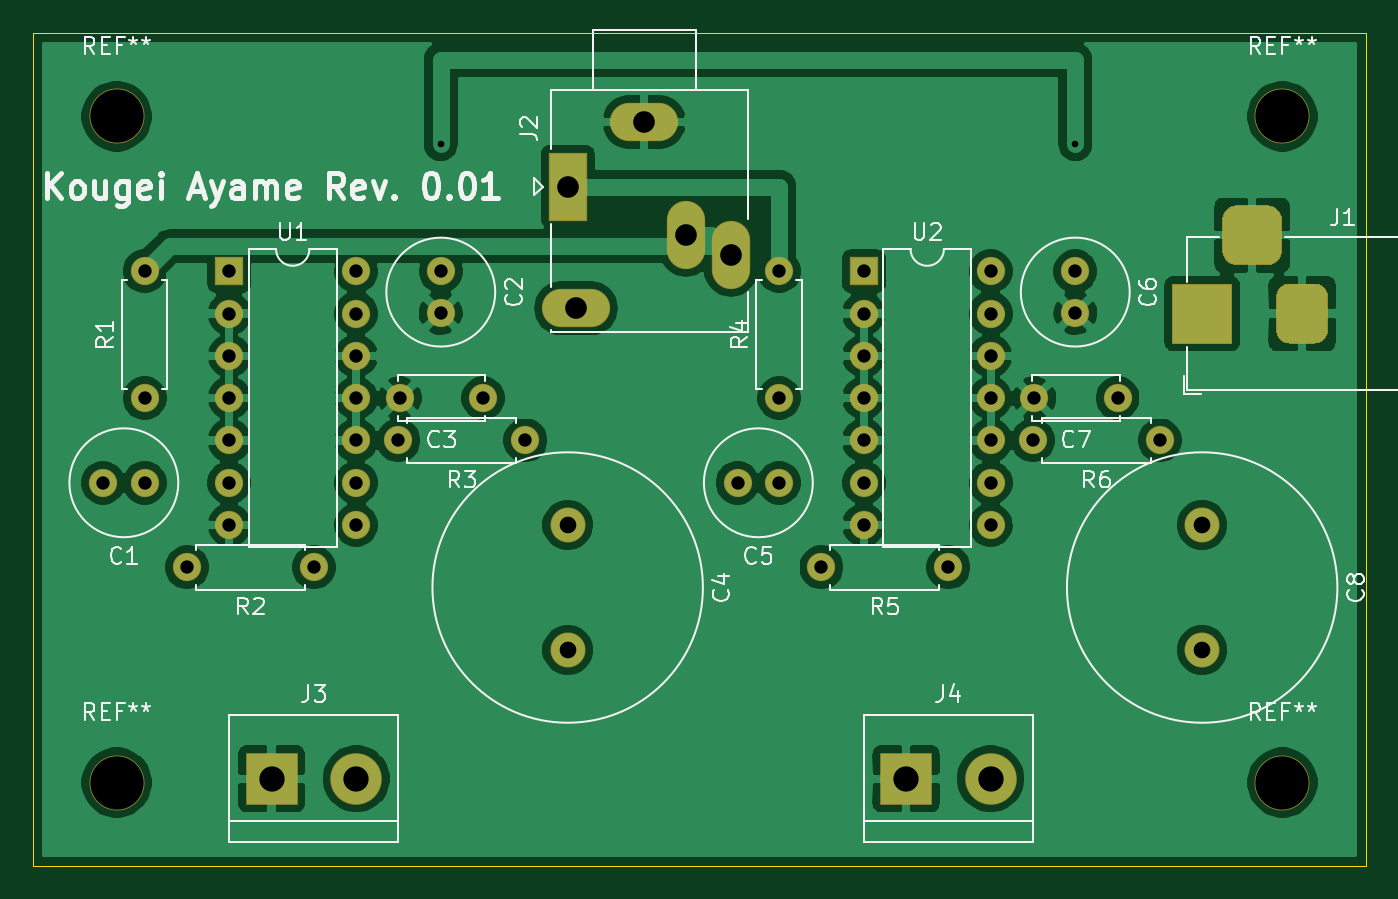
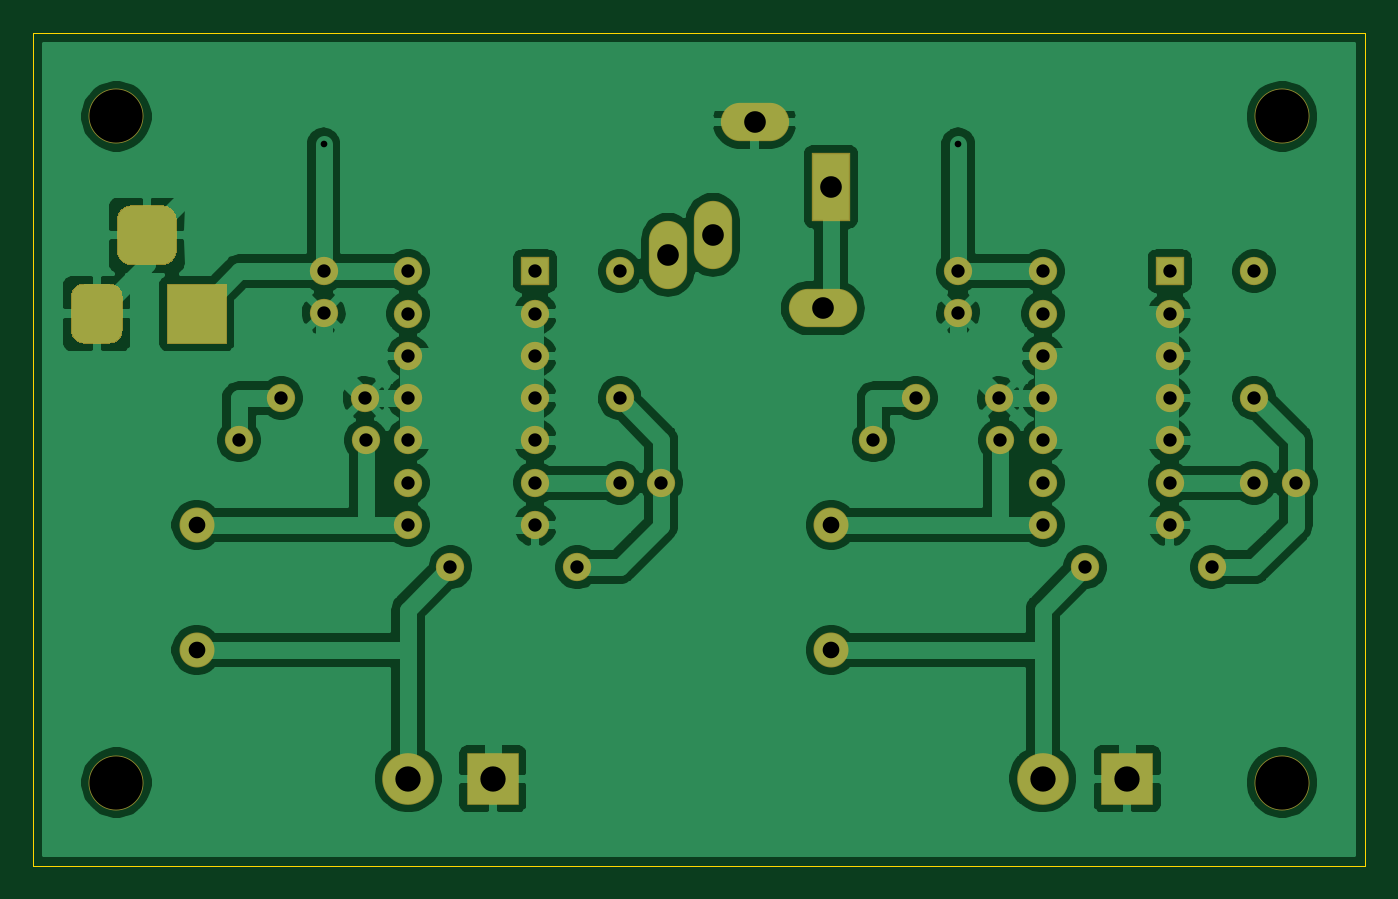
Circuit board: 10 layer files. Board 80.0 x 50.0 mm.
- bottom_copper: ayame_mask-B_Cu.gbl (135941 bytes)
- bottom_mask: ayame_mask-B_Mask.gbs (4151 bytes)
- paste: ayame_mask-B_Paste.gbp (497 bytes)
- bottom_silk: ayame_mask-B_SilkS.gbo (498 bytes)
- outline: ayame_mask-Edge_Cuts.gm1 (741 bytes)
- top_copper: ayame_mask-F_Cu.gtl (135909 bytes)
- top_mask: ayame_mask-F_Mask.gts (4151 bytes)
- paste: ayame_mask-F_Paste.gtp (497 bytes)
- top_silk: ayame_mask-F_SilkS.gto (29144 bytes)
- drill: ayame_mask.drl (1233 bytes)

=== bottom_copper: ayame_mask-B_Cu.gbl (135941 bytes, source omitted) ===
=== bottom_mask: ayame_mask-B_Mask.gbs ===
G04 #@! TF.GenerationSoftware,KiCad,Pcbnew,(5.1.6)-1*
G04 #@! TF.CreationDate,2020-09-20T12:46:59+09:00*
G04 #@! TF.ProjectId,ayame_mask,6179616d-655f-46d6-9173-6b2e6b696361,rev?*
G04 #@! TF.SameCoordinates,Original*
G04 #@! TF.FileFunction,Soldermask,Bot*
G04 #@! TF.FilePolarity,Negative*
%FSLAX46Y46*%
G04 Gerber Fmt 4.6, Leading zero omitted, Abs format (unit mm)*
G04 Created by KiCad (PCBNEW (5.1.6)-1) date 2020-09-20 12:46:59*
%MOMM*%
%LPD*%
G01*
G04 APERTURE LIST*
%ADD10C,3.300000*%
%ADD11C,1.700000*%
%ADD12C,2.100000*%
%ADD13R,3.600000X3.600000*%
%ADD14R,2.300000X4.100000*%
%ADD15O,4.100000X2.300000*%
%ADD16O,2.300000X4.100000*%
%ADD17C,3.100000*%
%ADD18R,3.100000X3.100000*%
%ADD19O,1.700000X1.700000*%
%ADD20R,1.700000X1.700000*%
G04 APERTURE END LIST*
D10*
G04 #@! TO.C,REF\u002A\u002A*
X175000000Y-145000000D03*
G04 #@! TD*
G04 #@! TO.C,REF\u002A\u002A*
X105000000Y-145000000D03*
G04 #@! TD*
G04 #@! TO.C,REF\u002A\u002A*
X175000000Y-105000000D03*
G04 #@! TD*
G04 #@! TO.C,REF\u002A\u002A*
X105000000Y-105000000D03*
G04 #@! TD*
D11*
G04 #@! TO.C,C1*
X104180000Y-127000000D03*
X106680000Y-127000000D03*
G04 #@! TD*
G04 #@! TO.C,C2*
X124460000Y-116800000D03*
X124460000Y-114300000D03*
G04 #@! TD*
G04 #@! TO.C,C3*
X127000000Y-121920000D03*
X122000000Y-121920000D03*
G04 #@! TD*
D12*
G04 #@! TO.C,C4*
X132080000Y-137040000D03*
X132080000Y-129540000D03*
G04 #@! TD*
D11*
G04 #@! TO.C,C5*
X144780000Y-127000000D03*
X142280000Y-127000000D03*
G04 #@! TD*
G04 #@! TO.C,C6*
X162560000Y-114300000D03*
X162560000Y-116800000D03*
G04 #@! TD*
G04 #@! TO.C,C7*
X160100000Y-121920000D03*
X165100000Y-121920000D03*
G04 #@! TD*
D12*
G04 #@! TO.C,C8*
X170180000Y-129540000D03*
X170180000Y-137040000D03*
G04 #@! TD*
D13*
G04 #@! TO.C,J1*
X170180000Y-116840000D03*
G36*
G01*
X177730000Y-115815000D02*
X177730000Y-117865000D01*
G75*
G02*
X176955000Y-118640000I-775000J0D01*
G01*
X175405000Y-118640000D01*
G75*
G02*
X174630000Y-117865000I0J775000D01*
G01*
X174630000Y-115815000D01*
G75*
G02*
X175405000Y-115040000I775000J0D01*
G01*
X176955000Y-115040000D01*
G75*
G02*
X177730000Y-115815000I0J-775000D01*
G01*
G37*
G36*
G01*
X174980000Y-111240000D02*
X174980000Y-113040000D01*
G75*
G02*
X174080000Y-113940000I-900000J0D01*
G01*
X172280000Y-113940000D01*
G75*
G02*
X171380000Y-113040000I0J900000D01*
G01*
X171380000Y-111240000D01*
G75*
G02*
X172280000Y-110340000I900000J0D01*
G01*
X174080000Y-110340000D01*
G75*
G02*
X174980000Y-111240000I0J-900000D01*
G01*
G37*
G04 #@! TD*
D14*
G04 #@! TO.C,J2*
X132080000Y-109220000D03*
D15*
X132580000Y-116520000D03*
D16*
X139180000Y-112120000D03*
X141880000Y-113320000D03*
D15*
X136680000Y-105320000D03*
G04 #@! TD*
D17*
G04 #@! TO.C,J3*
X119380000Y-144780000D03*
D18*
X114300000Y-144780000D03*
G04 #@! TD*
G04 #@! TO.C,J4*
X152400000Y-144780000D03*
D17*
X157480000Y-144780000D03*
G04 #@! TD*
D11*
G04 #@! TO.C,R1*
X106680000Y-121920000D03*
D19*
X106680000Y-114300000D03*
G04 #@! TD*
G04 #@! TO.C,R2*
X109220000Y-132080000D03*
D11*
X116840000Y-132080000D03*
G04 #@! TD*
G04 #@! TO.C,R3*
X129540000Y-124460000D03*
D19*
X121920000Y-124460000D03*
G04 #@! TD*
G04 #@! TO.C,R4*
X144780000Y-114300000D03*
D11*
X144780000Y-121920000D03*
G04 #@! TD*
G04 #@! TO.C,R5*
X154940000Y-132080000D03*
D19*
X147320000Y-132080000D03*
G04 #@! TD*
G04 #@! TO.C,R6*
X160020000Y-124460000D03*
D11*
X167640000Y-124460000D03*
G04 #@! TD*
D20*
G04 #@! TO.C,U1*
X111760000Y-114300000D03*
D19*
X119380000Y-129540000D03*
X111760000Y-116840000D03*
X119380000Y-127000000D03*
X111760000Y-119380000D03*
X119380000Y-124460000D03*
X111760000Y-121920000D03*
X119380000Y-121920000D03*
X111760000Y-124460000D03*
X119380000Y-119380000D03*
X111760000Y-127000000D03*
X119380000Y-116840000D03*
X111760000Y-129540000D03*
X119380000Y-114300000D03*
G04 #@! TD*
G04 #@! TO.C,U2*
X157480000Y-114300000D03*
X149860000Y-129540000D03*
X157480000Y-116840000D03*
X149860000Y-127000000D03*
X157480000Y-119380000D03*
X149860000Y-124460000D03*
X157480000Y-121920000D03*
X149860000Y-121920000D03*
X157480000Y-124460000D03*
X149860000Y-119380000D03*
X157480000Y-127000000D03*
X149860000Y-116840000D03*
X157480000Y-129540000D03*
D20*
X149860000Y-114300000D03*
G04 #@! TD*
M02*

=== paste: ayame_mask-B_Paste.gbp ===
G04 #@! TF.GenerationSoftware,KiCad,Pcbnew,(5.1.6)-1*
G04 #@! TF.CreationDate,2020-09-20T12:46:59+09:00*
G04 #@! TF.ProjectId,ayame_mask,6179616d-655f-46d6-9173-6b2e6b696361,rev?*
G04 #@! TF.SameCoordinates,Original*
G04 #@! TF.FileFunction,Paste,Bot*
G04 #@! TF.FilePolarity,Positive*
%FSLAX46Y46*%
G04 Gerber Fmt 4.6, Leading zero omitted, Abs format (unit mm)*
G04 Created by KiCad (PCBNEW (5.1.6)-1) date 2020-09-20 12:46:59*
%MOMM*%
%LPD*%
G01*
G04 APERTURE LIST*
G04 APERTURE END LIST*
M02*

=== bottom_silk: ayame_mask-B_SilkS.gbo ===
G04 #@! TF.GenerationSoftware,KiCad,Pcbnew,(5.1.6)-1*
G04 #@! TF.CreationDate,2020-09-20T12:46:59+09:00*
G04 #@! TF.ProjectId,ayame_mask,6179616d-655f-46d6-9173-6b2e6b696361,rev?*
G04 #@! TF.SameCoordinates,Original*
G04 #@! TF.FileFunction,Legend,Bot*
G04 #@! TF.FilePolarity,Positive*
%FSLAX46Y46*%
G04 Gerber Fmt 4.6, Leading zero omitted, Abs format (unit mm)*
G04 Created by KiCad (PCBNEW (5.1.6)-1) date 2020-09-20 12:46:59*
%MOMM*%
%LPD*%
G01*
G04 APERTURE LIST*
G04 APERTURE END LIST*
M02*

=== outline: ayame_mask-Edge_Cuts.gm1 ===
G04 #@! TF.GenerationSoftware,KiCad,Pcbnew,(5.1.6)-1*
G04 #@! TF.CreationDate,2020-09-20T12:46:59+09:00*
G04 #@! TF.ProjectId,ayame_mask,6179616d-655f-46d6-9173-6b2e6b696361,rev?*
G04 #@! TF.SameCoordinates,Original*
G04 #@! TF.FileFunction,Profile,NP*
%FSLAX46Y46*%
G04 Gerber Fmt 4.6, Leading zero omitted, Abs format (unit mm)*
G04 Created by KiCad (PCBNEW (5.1.6)-1) date 2020-09-20 12:46:59*
%MOMM*%
%LPD*%
G01*
G04 APERTURE LIST*
G04 #@! TA.AperFunction,Profile*
%ADD10C,0.050000*%
G04 #@! TD*
G04 APERTURE END LIST*
D10*
X100000000Y-150000000D02*
X100000000Y-100000000D01*
X180000000Y-150000000D02*
X100000000Y-150000000D01*
X180000000Y-100000000D02*
X180000000Y-150000000D01*
X100000000Y-100000000D02*
X180000000Y-100000000D01*
M02*

=== top_copper: ayame_mask-F_Cu.gtl (135909 bytes, source omitted) ===
=== top_mask: ayame_mask-F_Mask.gts ===
G04 #@! TF.GenerationSoftware,KiCad,Pcbnew,(5.1.6)-1*
G04 #@! TF.CreationDate,2020-09-20T12:46:59+09:00*
G04 #@! TF.ProjectId,ayame_mask,6179616d-655f-46d6-9173-6b2e6b696361,rev?*
G04 #@! TF.SameCoordinates,Original*
G04 #@! TF.FileFunction,Soldermask,Top*
G04 #@! TF.FilePolarity,Negative*
%FSLAX46Y46*%
G04 Gerber Fmt 4.6, Leading zero omitted, Abs format (unit mm)*
G04 Created by KiCad (PCBNEW (5.1.6)-1) date 2020-09-20 12:46:59*
%MOMM*%
%LPD*%
G01*
G04 APERTURE LIST*
%ADD10C,3.300000*%
%ADD11C,1.700000*%
%ADD12C,2.100000*%
%ADD13R,3.600000X3.600000*%
%ADD14R,2.300000X4.100000*%
%ADD15O,4.100000X2.300000*%
%ADD16O,2.300000X4.100000*%
%ADD17C,3.100000*%
%ADD18R,3.100000X3.100000*%
%ADD19O,1.700000X1.700000*%
%ADD20R,1.700000X1.700000*%
G04 APERTURE END LIST*
D10*
G04 #@! TO.C,REF\u002A\u002A*
X175000000Y-145000000D03*
G04 #@! TD*
G04 #@! TO.C,REF\u002A\u002A*
X105000000Y-145000000D03*
G04 #@! TD*
G04 #@! TO.C,REF\u002A\u002A*
X175000000Y-105000000D03*
G04 #@! TD*
G04 #@! TO.C,REF\u002A\u002A*
X105000000Y-105000000D03*
G04 #@! TD*
D11*
G04 #@! TO.C,C1*
X104180000Y-127000000D03*
X106680000Y-127000000D03*
G04 #@! TD*
G04 #@! TO.C,C2*
X124460000Y-116800000D03*
X124460000Y-114300000D03*
G04 #@! TD*
G04 #@! TO.C,C3*
X127000000Y-121920000D03*
X122000000Y-121920000D03*
G04 #@! TD*
D12*
G04 #@! TO.C,C4*
X132080000Y-137040000D03*
X132080000Y-129540000D03*
G04 #@! TD*
D11*
G04 #@! TO.C,C5*
X144780000Y-127000000D03*
X142280000Y-127000000D03*
G04 #@! TD*
G04 #@! TO.C,C6*
X162560000Y-114300000D03*
X162560000Y-116800000D03*
G04 #@! TD*
G04 #@! TO.C,C7*
X160100000Y-121920000D03*
X165100000Y-121920000D03*
G04 #@! TD*
D12*
G04 #@! TO.C,C8*
X170180000Y-129540000D03*
X170180000Y-137040000D03*
G04 #@! TD*
D13*
G04 #@! TO.C,J1*
X170180000Y-116840000D03*
G36*
G01*
X177730000Y-115815000D02*
X177730000Y-117865000D01*
G75*
G02*
X176955000Y-118640000I-775000J0D01*
G01*
X175405000Y-118640000D01*
G75*
G02*
X174630000Y-117865000I0J775000D01*
G01*
X174630000Y-115815000D01*
G75*
G02*
X175405000Y-115040000I775000J0D01*
G01*
X176955000Y-115040000D01*
G75*
G02*
X177730000Y-115815000I0J-775000D01*
G01*
G37*
G36*
G01*
X174980000Y-111240000D02*
X174980000Y-113040000D01*
G75*
G02*
X174080000Y-113940000I-900000J0D01*
G01*
X172280000Y-113940000D01*
G75*
G02*
X171380000Y-113040000I0J900000D01*
G01*
X171380000Y-111240000D01*
G75*
G02*
X172280000Y-110340000I900000J0D01*
G01*
X174080000Y-110340000D01*
G75*
G02*
X174980000Y-111240000I0J-900000D01*
G01*
G37*
G04 #@! TD*
D14*
G04 #@! TO.C,J2*
X132080000Y-109220000D03*
D15*
X132580000Y-116520000D03*
D16*
X139180000Y-112120000D03*
X141880000Y-113320000D03*
D15*
X136680000Y-105320000D03*
G04 #@! TD*
D17*
G04 #@! TO.C,J3*
X119380000Y-144780000D03*
D18*
X114300000Y-144780000D03*
G04 #@! TD*
G04 #@! TO.C,J4*
X152400000Y-144780000D03*
D17*
X157480000Y-144780000D03*
G04 #@! TD*
D11*
G04 #@! TO.C,R1*
X106680000Y-121920000D03*
D19*
X106680000Y-114300000D03*
G04 #@! TD*
G04 #@! TO.C,R2*
X109220000Y-132080000D03*
D11*
X116840000Y-132080000D03*
G04 #@! TD*
G04 #@! TO.C,R3*
X129540000Y-124460000D03*
D19*
X121920000Y-124460000D03*
G04 #@! TD*
G04 #@! TO.C,R4*
X144780000Y-114300000D03*
D11*
X144780000Y-121920000D03*
G04 #@! TD*
G04 #@! TO.C,R5*
X154940000Y-132080000D03*
D19*
X147320000Y-132080000D03*
G04 #@! TD*
G04 #@! TO.C,R6*
X160020000Y-124460000D03*
D11*
X167640000Y-124460000D03*
G04 #@! TD*
D20*
G04 #@! TO.C,U1*
X111760000Y-114300000D03*
D19*
X119380000Y-129540000D03*
X111760000Y-116840000D03*
X119380000Y-127000000D03*
X111760000Y-119380000D03*
X119380000Y-124460000D03*
X111760000Y-121920000D03*
X119380000Y-121920000D03*
X111760000Y-124460000D03*
X119380000Y-119380000D03*
X111760000Y-127000000D03*
X119380000Y-116840000D03*
X111760000Y-129540000D03*
X119380000Y-114300000D03*
G04 #@! TD*
G04 #@! TO.C,U2*
X157480000Y-114300000D03*
X149860000Y-129540000D03*
X157480000Y-116840000D03*
X149860000Y-127000000D03*
X157480000Y-119380000D03*
X149860000Y-124460000D03*
X157480000Y-121920000D03*
X149860000Y-121920000D03*
X157480000Y-124460000D03*
X149860000Y-119380000D03*
X157480000Y-127000000D03*
X149860000Y-116840000D03*
X157480000Y-129540000D03*
D20*
X149860000Y-114300000D03*
G04 #@! TD*
M02*

=== paste: ayame_mask-F_Paste.gtp ===
G04 #@! TF.GenerationSoftware,KiCad,Pcbnew,(5.1.6)-1*
G04 #@! TF.CreationDate,2020-09-20T12:46:59+09:00*
G04 #@! TF.ProjectId,ayame_mask,6179616d-655f-46d6-9173-6b2e6b696361,rev?*
G04 #@! TF.SameCoordinates,Original*
G04 #@! TF.FileFunction,Paste,Top*
G04 #@! TF.FilePolarity,Positive*
%FSLAX46Y46*%
G04 Gerber Fmt 4.6, Leading zero omitted, Abs format (unit mm)*
G04 Created by KiCad (PCBNEW (5.1.6)-1) date 2020-09-20 12:46:59*
%MOMM*%
%LPD*%
G01*
G04 APERTURE LIST*
G04 APERTURE END LIST*
M02*

=== top_silk: ayame_mask-F_SilkS.gto (29144 bytes, source omitted) ===
=== drill: ayame_mask.drl ===
M48
; DRILL file {KiCad (5.1.6)-1} date 09/20/20 12:47:02
; FORMAT={-:-/ absolute / inch / decimal}
; #@! TF.CreationDate,2020-09-20T12:47:02+09:00
; #@! TF.GenerationSoftware,Kicad,Pcbnew,(5.1.6)-1
FMAT,2
INCH
T1C0.0157
T2C0.0315
T3C0.0394
T4C0.0512
T5C0.0598
T6C0.1260
%
G90
G05
T1
X4.9Y-4.2
X6.4Y-4.2
T2
X4.8031Y-4.8
X5.0Y-4.8
X6.3Y-4.9
X6.6Y-4.9
X4.4Y-4.5
X4.4Y-4.6
X4.4Y-4.7
X4.4Y-4.8
X4.4Y-4.9
X4.4Y-5.0
X4.4Y-5.1
X4.7Y-4.5
X4.7Y-4.6
X4.7Y-4.7
X4.7Y-4.8
X4.7Y-4.9
X4.7Y-5.0
X4.7Y-5.1
X5.8Y-5.2
X6.1Y-5.2
X6.4Y-4.5
X6.4Y-4.5984
X4.3Y-5.2
X4.6Y-5.2
X4.2Y-4.5
X4.2Y-4.8
X5.6016Y-5.0
X5.7Y-5.0
X4.1016Y-5.0
X4.2Y-5.0
X5.7Y-4.5
X5.7Y-4.8
X5.9Y-4.5
X5.9Y-4.6
X5.9Y-4.7
X5.9Y-4.8
X5.9Y-4.9
X5.9Y-5.0
X5.9Y-5.1
X6.2Y-4.5
X6.2Y-4.6
X6.2Y-4.7
X6.2Y-4.8
X6.2Y-4.9
X6.2Y-5.0
X6.2Y-5.1
X4.9Y-4.5
X4.9Y-4.5984
X4.8Y-4.9
X5.1Y-4.9
X6.3031Y-4.8
X6.5Y-4.8
T3
X6.7Y-5.1
X6.7Y-5.3953
X5.2Y-5.1
X5.2Y-5.3953
T4
X5.2Y-4.3
X5.2197Y-4.5874
X5.3811Y-4.1465
X5.4795Y-4.4142
X5.5858Y-4.4614
T5
X6.0Y-5.7
X6.2Y-5.7
X4.5Y-5.7
X4.7Y-5.7
T6
X6.8898Y-4.1339
X4.1339Y-4.1339
X4.1339Y-5.7087
X6.8898Y-5.7087
T3
G00X6.7Y-4.6394
M15
G01X6.7Y-4.5606
M16
G05
G00X6.8575Y-4.415
M15
G01X6.7787Y-4.415
M16
G05
G00X6.9362Y-4.6394
M15
G01X6.9362Y-4.5606
M16
G05
T0
M30
